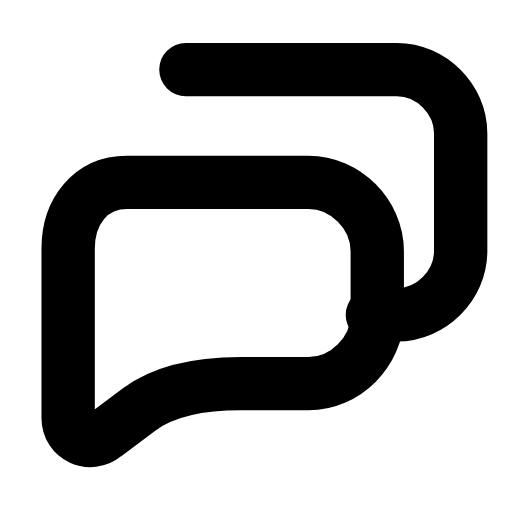
t = 0.00 s
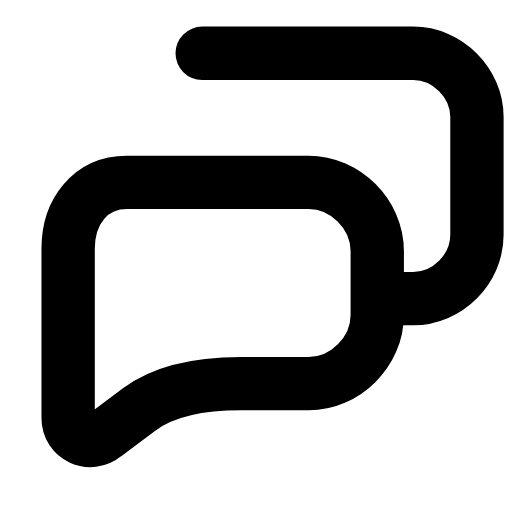
t = 0.28 s
t = 0.63 s: frame unchanged from t = 0.00 s, image omitted
t = 0.88 s: frame unchanged from t = 0.00 s, image omitted
t = 1.20 s: frame unchanged from t = 0.00 s, image omitted
t = 1.50 s: frame unchanged from t = 0.00 s, image omitted

The animated SVG that drew these frames (rendered in a browser with its animation timeline set to each time). Animation: 1 SMIL element (animateTransform=1); one cycle of 1.80 s, repeats indefinitely.

<svg xmlns="http://www.w3.org/2000/svg" width="24" height="24" viewBox="0 0 24 24" fill="none"><g transform="translate(-1.866 -1.8) scale(1.15)"><g><animateTransform attributeName="transform" type="translate" values="0 0;0 0;0.8 -0.8;0 0;0 0;0 0;0 0;0.8 -0.8;0 0;0 0;0 0" keyTimes="0;0.135;0.225;0.315;0.45;0.6;0.69;0.75;0.81;0.9;1" dur="1.8s" repeatCount="indefinite" calcMode="spline" keySplines="0.16 1 0.3 1;0.16 1 0.3 1;0.16 1 0.3 1;0.16 1 0.3 1;0.16 1 0.3 1;0.16 1 0.3 1;0.16 1 0.3 1;0.16 1 0.3 1;0.16 1 0.3 1;0.16 1 0.3 1"/><path stroke="currentColor" stroke-width="2.174" stroke-linecap="round" stroke-linejoin="round" fill="none" d="M9.2 4.4L17.8 4.4C19.2 4.4 20.4 5.6 20.4 7L20.4 11.8C20.4 13.2 19.2 14.4 17.8 14.4L16.8 14.4"></path></g><path stroke="currentColor" stroke-width="2.174" stroke-linecap="round" stroke-linejoin="round" fill="none" d="M6.8 9C5.3 9 4.4 10.2 4.4 11.7L4.4 18.6C4.4 19.4 5.3 19.8 5.9 19.3L7.3 18.25Q8.7 17.2 11.45 17.2L14.2 17.2C15.7 17.2 17 15.9 17 14.4L17 11.8C17 10.3 15.7 9 14.2 9L6.8 9Z"></path></g></svg>
